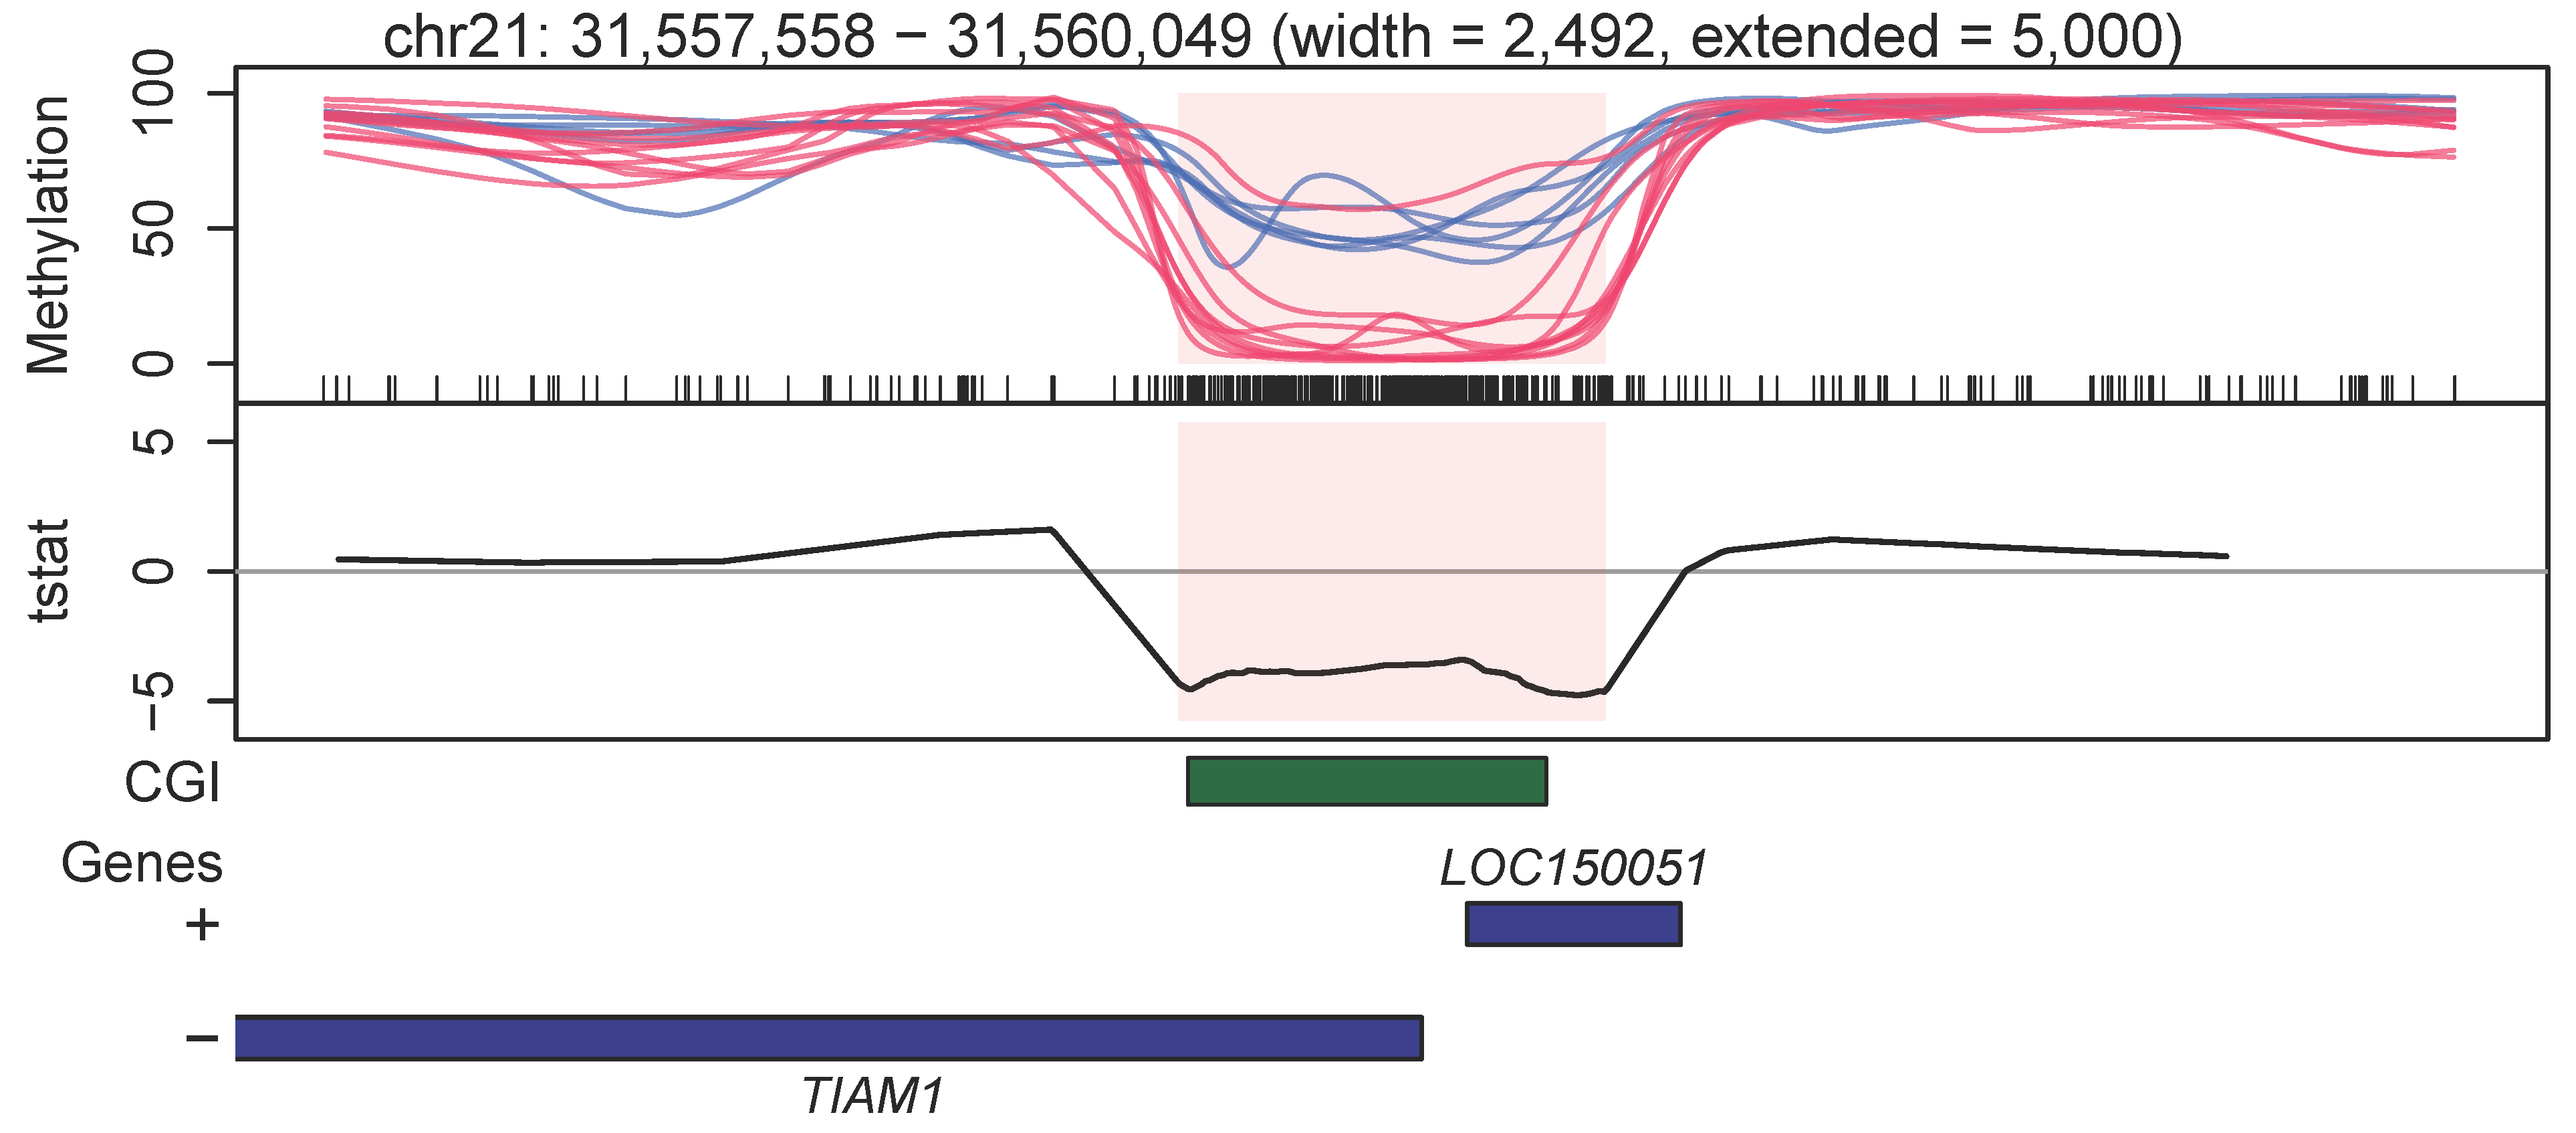

Write the R code that produced this figure.
#!/usr/bin/env Rscript

# Updated 5/31/17
# Authors: Keith Dunaway and Charles Mordaunt
# This code is to be used on cabernet.genomecenter.ucdavis.edu

cat("\n[DMRplot]\n\nPlot smoothed methylation in target regions from whole-genome bisulfite sequencing data\n\n")

#################################################
# Functions 
#################################################

# Functions ###
cat("\n[DMRplot] Loading functions\n\n")

# Prints help for an Option Parser object, more compact than print_help()
# Modified from optparse package
print_help_compact <- function (object) {
        cat("\n")
        cat(object@usage, fill = TRUE)
        cat("\n")
        cat(object@description, fill = TRUE)
        cat("\n")
        cat("Options:", sep = "\n")
        options_list <- object@options
        for (ii in seq_along(options_list)) {
                option <- options_list[[ii]]
                cat("\t")
                if (!is.na(option@short_flag)) {
                        cat(option@short_flag, ", ", sep = "")
                }
                if (!is.null(option@long_flag)) {
                        cat(option@long_flag, " = ", option@help, sep = "")
                }
                cat("\n")
        }
        cat("\n", object@epilogue, "\n", fill = TRUE)
        return(invisible(NULL))
}

# Function written by Dave Tang ###
# Downloaded from: https://github.com/davetang/bedr/blob/master/R/bed_to_granges.R

# Converts bed file to GRanges object
bed_to_granges <- function(file){
        df <- read.table(file, header=F, stringsAsFactors=F)
        if(length(df) > 6){
                df <- df[,-c(7:length(df))]
        }
        if(length(df)<3){
                stop("File has less than 3 columns")
        }
        header <- c('chr','start','end','id','score','strand')
        names(df) <- header[1:length(names(df))]
        if('strand' %in% colnames(df)){
                df$strand <- gsub(pattern="[^+-]+", replacement = '*', x = df$strand)
        }
        if(length(df)==3){
                gr <- with(df, GRanges(chr, IRanges(start, end)))
        } else if (length(df)==4){
                gr <- with(df, GRanges(chr, IRanges(start, end), id=id))
        } else if (length(df)==5){
                gr <- with(df, GRanges(chr, IRanges(start, end), id=id, score=score))
        } else if (length(df)==6){
                gr <- with(df, GRanges(chr, IRanges(start, end), id=id, score=score, strand=strand))
        }
        return(gr)
}

# Functions originally by Kasper Daniel Hansen, modified by Charles Mordaunt
plotGeneTrack2 <- function (gr, geneTrack, cex) 
{
        geneTrack_gr <- makeGRangesFromDataFrame(geneTrack)
        ol <- findOverlaps(geneTrack_gr, gr)
        genes <- geneTrack[queryHits(ol), ]
        plot(start(gr), rep(1, length(start(gr))), type = "n", xaxt = "n", yaxt = "n", bty = "n",   
             ylim = c(-1.5, 1.5), xlim = c(start(gr), end(gr)), xlab = "",          
             ylab = "", cex.lab = 4, lheight = 2, cex.axis = 1)
        mtext("Genes", side = 2, at = 1.25, las = 1, line = 1, cex = 0.8, adj = 0.75) 
        mtext("+", side = 2, at = 0.65, las = 1, line = 1, cex = 1, adj = 0)
        mtext("-", side = 2, at = -0.45, las = 1, line = 1, cex = 1, adj = 0)
        if (nrow(genes) > 0) {
                for (g in 1:nrow(genes)) {
                        geneind2 = which(geneTrack$gene_name == genes$gene_name[g])
                        geneind2 = min(geneind2)
                        direction = unique(geneTrack$strand[geneind2])
                        ES = geneTrack$start[geneind2]
                        EE = geneTrack$end[geneind2]
                        Exons = cbind(ES, EE)
                        if (direction == "+") {
                                apply(Exons, 1, function(x) polygon(c(x[1], x[2], x[2], x[1]), c(0.45, 0.45, 0.85, 0.85), col = "#000099"))
                                text((x = max(start(gr), min(ES)) + min(end(gr), max(EE)))/2, y = 1.2, labels = genes$gene_name[g], cex = cex, font = 3)
                        }
                        else {
                                apply(Exons, 1, function(x) polygon(c(x[1], x[2], x[2], x[1]), c(-0.25, -0.25, -0.65, -0.65), col = "#000099"))
                                text(x = (max(start(gr), min(ES)) + min(end(gr), max(EE)))/2, y = -1, labels = genes$gene_name[g], cex = cex, font = 3)
                        }
                }
        }
}

plotRegion2 <- function (BSseq, region = NULL, extend = 0, main = "", addRegions = NULL, 
          annoTrack = NULL, cex.anno = 1, geneTrack = NULL, cex.gene = 1.5, 
          col = NULL, lty = NULL, lwd = NULL, BSseqStat = NULL, stat = "tstat.corrected", 
          stat.col = "black", stat.lwd = 1, stat.lty = 1, stat.ylim = c(-8, 8), mainWithWidth = TRUE, regionCol = alpha("red", 0.1), 
          addTicks = TRUE, addPoints = FALSE, pointsMinCov = 5, highlightMain = FALSE) 
{
        opar <- par(mar = c(0, 4.1, 0, 0), oma = c(2, 1, 2, 2), mfrow = c(1,1))
        on.exit(par(opar))
        if (is.null(BSseqStat) && !is.null(annoTrack) && !is.null(geneTrack)){layout(matrix(1:3, ncol = 1), heights = c(2, 0.5, 2))}
        if (is.null(annoTrack) && !is.null(BSseqStat) && !is.null(geneTrack)){layout(matrix(1:3, ncol = 1), heights = c(2, 2, 2))}
        if (is.null(geneTrack) && !is.null(BSseqStat) && !is.null(annoTrack)){layout(matrix(1:3, ncol = 1), heights = c(2, 2, 0.5))}
        if (is.null(BSseqStat) && is.null(annoTrack) && !is.null(geneTrack)){layout(matrix(1:2, ncol = 1), heights = c(2, 2))}
        if (is.null(BSseqStat) && is.null(geneTrack) && !is.null(annoTrack)){layout(matrix(1:2, ncol = 1), heights = c(2, 0.5))}
        if (is.null(annoTrack) && is.null(geneTrack) && !is.null(BSseqStat)){layout(matrix(1:2, ncol = 1), heights = c(2, 2))}
        if (is.null(annoTrack) && is.null(geneTrack) && is.null(BSseqStat)){layout(matrix(1:1, ncol = 1), heights = c(2))}
        else {layout(matrix(1:4, ncol = 1), heights = c(2, 2, 0.5, 2))}
        .plotSmoothData2(BSseq = BSseq, region = region, extend = extend, 
                        addRegions = addRegions, col = col, lty = lty, lwd = lwd, 
                        regionCol = regionCol, addTicks = addTicks, addPoints = addPoints, 
                        pointsMinCov = pointsMinCov, highlightMain = highlightMain)
        gr <- bsseq:::.bsGetGr(BSseq, region, extend)
        if (!is.null(BSseqStat)) {
                if (is(BSseqStat, "BSseqTstat")) {
                        stat.values <- as.array(getStats(BSseqStat)[, "tstat.corrected"])
                        stat.values <- as.array(stat.values)
                        stat.type <- "tstat"
                }
                if (is(BSseqStat, "BSseqStat")) {
                        stat.type <- getStats(BSseqStat, what = "stat.type")
                        if (stat.type == "tstat") {
                                stat.values <- getStats(BSseqStat, what = "stat")
                                stat.values <- as.array(stat.values)
                        }
                        if (stat.type == "fstat") {
                                stat.values <- sqrt(getStats(BSseqStat, what = "stat"))
                                stat.values <- as.array(stat.values)
                        }
                }
                plot(start(gr), 0.5, type = "n", xaxt = "n", yaxt = "n", 
                     ylim = stat.ylim, xlim = c(start(gr), end(gr)), xlab = "", 
                     ylab = stat.type, cex.lab = 1.3)
                axis(side = 2, at = c(-5, 0, 5), cex.axis = 1.2)
                abline(h = 0, col = "grey60")
                bsseq:::.bsPlotLines(start(BSseqStat), stat.values, lty = stat.lty, 
                             col = stat.col, lwd = stat.lwd, plotRange = c(start(gr), end(gr)))
                bsseq:::.bsHighlightRegions(regions = addRegions, gr = gr, ylim = c(-5.75, 5.75), regionCol = regionCol, highlightMain = highlightMain)
        }
        if (!is.null(annoTrack)) 
                plotAnnoTrack2(gr, annoTrack, cex.anno)
        if (!is.null(geneTrack)) 
                plotGeneTrack2(gr, geneTrack, cex.gene)
        if (!is.null(main)) {
                main <- bsseq:::.bsPlotTitle(gr = region, extend = extend, main = main, mainWithWidth = mainWithWidth)
                mtext(side = 3, text = main, outer = TRUE, cex = 0.9, padj = 0)
        }
        return(invisible(NULL))
}

plotManyRegions2 <- function (BSseq, regions = NULL, extend = 0, main = "", addRegions = NULL, 
          annoTrack = NULL, cex.anno = 1, geneTrack = NULL, cex.gene = 1.5, 
          col = NULL, lty = NULL, lwd = NULL, BSseqStat = NULL, stat = "tstat.corrected", 
          stat.col = "black", stat.lwd = 1, stat.lty = 1, stat.ylim = c(-8, 8), mainWithWidth = TRUE, regionCol = alpha("red", 0.1), 
          addTicks = TRUE, addPoints = FALSE, pointsMinCov = 5, highlightMain = FALSE, verbose = TRUE) 
{
        cat("[plotManyRegions] preprocessing ...")
        if (!is.null(regions)) {
                if (is(regions, "data.frame")) 
                        gr <- data.frame2GRanges(regions, keepColumns = FALSE)
                else gr <- regions
                if (!is(gr, "GRanges")) 
                        stop("'regions' needs to be either a 'data.frame' (with a single row) or a 'GRanges' (with a single element)")
        }
        else {
                gr <- granges(BSseq)
        }
        gr <- resize(gr, width = 2 * extend + width(gr), fix = "center")
        BSseq <- subsetByOverlaps(BSseq, gr)
        if (length(start(BSseq)) == 0) 
                stop("No overlap between BSseq data and regions")
        if (!is.null(main) && length(main) != length(gr)) 
                main <- rep(main, length = length(gr))
        cat("done\n")
        for (ii in seq(along = gr)) {
                if (verbose) 
                        cat(sprintf("[plotManyRegions]   plotting region %d (out of %d)\n", 
                                    ii, nrow(regions)))
                plotRegion2(BSseq = BSseq, region = regions[ii, ], extend = extend, 
                           col = col, lty = lty, lwd = lwd, main = main[ii], 
                           BSseqStat = BSseqStat, stat = stat, stat.col = stat.col, 
                           stat.lwd = stat.lwd, stat.lty = stat.lty, stat.ylim = stat.ylim, 
                           addRegions = addRegions, regionCol = regionCol, mainWithWidth = mainWithWidth, 
                           annoTrack = annoTrack, cex.anno = cex.anno, geneTrack = geneTrack, 
                           cex.gene = cex.gene, addTicks = addTicks, addPoints = addPoints, 
                           pointsMinCov = pointsMinCov, highlightMain = highlightMain)
        }
}

.plotSmoothData2 <- function (BSseq, region, extend, addRegions, col, lty, lwd, regionCol, 
          addTicks, addPoints, pointsMinCov, highlightMain) 
{
        gr <- bsseq:::.bsGetGr(BSseq, region, extend)
        BSseq <- subsetByOverlaps(BSseq, gr)
        sampleNames <- sampleNames(BSseq)
        names(sampleNames) <- sampleNames
        positions <- start(BSseq)
        smoothPs <- getMeth(BSseq, type = "smooth")
        rawPs <- getMeth(BSseq, type = "raw")
        coverage <- getCoverage(BSseq)
        if (addPoints) {
                rawPs <- as.array(rawPs)
                coverage <- as.array(coverage)
        }
        smoothPs <- as.array(smoothPs)
        ymin <- if(floor(min(smoothPs)*10)/10 < 0){0} else {floor(min(smoothPs)*10)/10}
        ymax <- if(ceiling(max(smoothPs)*10)/10 > 1){1} else {ceiling(max(smoothPs)*10)/10}
        ymid <- round(mean(c(ymin, ymax)), 2)
        colEtc <- bsseq:::.bsGetCol(object = BSseq, col = col, lty = lty, lwd = lwd)
        plot(positions[1], 0.5, type = "n", xaxt = "n", yaxt = "n", 
             ylim = c(ymin-(ymax-ymin)*0.1, ymax+(ymax-ymin)*0.05), xlim = c(start(gr), end(gr)), xlab = "", 
             ylab = "Methylation", cex.lab = 1.3)
        axis(side = 2, at = c(ymin, ymid, ymax), cex.axis = 1.2, labels = c(ymin*100, ymid*100, ymax*100))
        if (addTicks) 
                rug(positions, ticksize = 0.08)
        bsseq:::.bsHighlightRegions(regions = addRegions, gr = gr, ylim = c(0, 1), regionCol = regionCol, highlightMain = highlightMain)
        if (addPoints) {
                sapply(1:ncol(BSseq), function(sampIdx) {
                        abline(v = positions[rawPs[, sampIdx] > 0.1], col = "grey80", lty = 1)
                })
        }
        sapply(1:ncol(BSseq), function(sampIdx) {  #Add alpha to col
                bsseq:::.bsPlotLines(positions, smoothPs[, sampIdx], col = alpha(colEtc$col[sampIdx], 0.7), 
                             lty = colEtc$lty[sampIdx], lwd = colEtc$lwd[sampIdx], 
                             plotRange = c(start(gr), end(gr)))
        })
        if (addPoints) {
                sapply(1:ncol(BSseq), function(sampIdx) {
                        bsseq:::.bsPlotPoints(positions, rawPs[, sampIdx], coverage[, sampIdx], col = colEtc$col[sampIdx], pointsMinCov = pointsMinCov)
                })
        }
}

plotAnnoTrack2 <- function (gr, annoTrack, cex) # make thicker, add border
{
        if (!all(sapply(annoTrack, function(xx) is(xx, "GRanges")))) 
                stop("all elements in 'annoTrack' needs to be 'GRanges'")
        plot(start(gr), 1, type = "n", xaxt = "n", yaxt = "n", bty = "n", 
             ylim = c(0.5, length(annoTrack) + 0.5), xlim = c(start(gr), end(gr)), xlab = "", ylab = "")
        lapply(seq(along = annoTrack), function(ii) {
                jj <- length(annoTrack) + 1 - ii
                ir <- subsetByOverlaps(annoTrack[[ii]], gr)
                if (length(ir) > 0) 
                        rect(start(ir) - 0.5, jj - 0.3, end(ir), jj + 0.3, col = "#006600", lwd = 0.8)
                mtext(names(annoTrack)[ii], side = 2, at = jj, las = 1, line = 1, cex = cex, adj = 0.6)
        })
}
#################################################
# Global Variables
#################################################

# Get arguments from bash script
library(optparse)
cat("[DMRplot] Getting arguments from bash script\n\n")
option_list <- list(
        make_option(opt_str = c("--chrNum"), type = "integer", default = NULL, help = "chromosome number [required]"),
        make_option(opt_str = c("--setwd"), type = "character", default = NULL, help = "working directory [required]"),
        make_option(opt_str = c("--regions"), type = "character", default = NULL, help = "bed file of regions to plot, no header [required]"),
        make_option(opt_str = c("--numCtrl"), type = "integer", default = NULL, help = "total number of control samples [required]"),
        make_option(opt_str = c("--numExp"), type = "integer", default = NULL, help = "total number of experimental samples [required]"),
        make_option(opt_str = c("--genome"), type = "character", default = NULL, help = "genome assembly (hg38, hg19, mm10, rn6, rheMac8) [required]"),
        make_option(opt_str = c("--outprefix"), type = "character", default = NULL, help = "title used in all output files [required]"),
        make_option(opt_str = c("--pctMinCtrl"), type = "double", default = 0.9, help = "minimum percent of control samples with 1 read at CpG [default = 0.9]"),
        make_option(opt_str = c("--pctMinExp"), type = "double", default = 0.9, help = "minimum percent of experimental samples with 1 read at CpG [default = 0.9]"),
        make_option(opt_str = c("--mc.cores"), type = "integer", default = 1, help = "cores to use, same as SBATCH -n [default = 1]"),
        make_option(opt_str = c("--estimate.var"), type = "character", default = "same", help = "method to estimate variance for t-test (same, paired, group2) [default = same]"),
        make_option(opt_str = c("--meanDiff_cutoff"), type = "double", default = 0.05, help = "minimum difference between group means for DMRs [default = 0.05]"),
        make_option(opt_str = c("--maxGap"), type = "integer", default = 300, help = "maximum distance between all consecutive CpGs in a DMR [default = 300]"),
        make_option(opt_str = c("--invdensity_cutoff"), type = "integer", default = 300, help = "maximum average distance between consecutive CpGs in a DMR [default = 300]"),
        make_option(opt_str = c("--colorCtrl"), type = "character", default = "3366CC", help = "color for control samples in plots [default = 3366CC]"),
        make_option(opt_str = c("--colorExp"), type = "character", default = "FF3366", help = "color for experimental samples in plots [default = FF3366]"),
        make_option(opt_str = c("--help"), type = "logical", default = FALSE, action = "store_true", help = "Show this help message and exit [default = FALSE]")
)
opt_obj <- OptionParser(option_list = option_list, epilogue = "Add DSS_file prefixes after all other arguments, with all control samples first (DSS_files/CTRL01_)", add_help_option = FALSE)
opt <- parse_args(object = opt_obj, positional_arguments = c(0, Inf), print_help_and_exit = FALSE)
          
# Test for required arguments
if(opt$options$help){print_help_compact(opt_obj); stop("", call.=FALSE)}
if(is.null(opt$options$chrNum)){print_help_compact(opt_obj); stop("chrNum must be supplied", call.=FALSE)}
if(is.null(opt$options$setwd)){print_help_compact(opt_obj); stop("setwd must be supplied", call.=FALSE)}
if(is.null(opt$options$regions)){print_help_compact(opt_obj); stop("regions must be supplied", call.=FALSE)}
if(is.null(opt$options$numCtrl)){print_help_compact(opt_obj); stop("numCtrl must be supplied", call.=FALSE)}
if(is.null(opt$options$numExp)){print_help_compact(opt_obj); stop("numExp must be supplied", call.=FALSE)}
if(is.null(opt$options$genome)){print_help_compact(opt_obj); stop("genome must be supplied", call.=FALSE)}
if(is.null(opt$options$outprefix)){print_help_compact(opt_obj); stop("outprefix must be supplied", call.=FALSE)}
if(length(opt$args) < 1){print_help_compact(opt_obj); stop("At least 1 DSS file must be supplied", call.=FALSE)}
cat("\n", str(opt))   

# Assign arguments to global variables
chrNum <- as.numeric(opt$options$chrNum)
setwd(as.character(opt$options$setwd))
regions <- read.delim(file = as.character(opt$options$regions), header = TRUE, sep = "\t")
numCtrl <- as.numeric(opt$options$numCtrl)                  
numExp <- as.numeric(opt$options$numExp) 
genome <- as.character(opt$options$genome)
outprefix <- as.character(opt$options$outprefix)
numMinCtrl <- ceiling(as.numeric(opt$options$pctMinCtrl)*numCtrl)               
numMinExp <- ceiling(as.numeric(opt$options$pctMinExp)*numExp)
mc.cores <- as.numeric(opt$options$mc.cores)                 
estimate.var <- as.character(opt$options$estimate.var)           
meanDiff_cutoff <- as.numeric(opt$options$meanDiff_cutoff)         
maxGap <- as.numeric(opt$options$maxGap)                  
invdensity_cutoff <- as.numeric(opt$options$invdensity_cutoff)       
colorCtrl <- as.character(opt$options$colorCtrl)             
colorCtrl <- paste("#", colorCtrl, sep="")
colorExp <- as.character(opt$options$colorExp)              
colorExp <- paste("#", colorExp, sep="")
DSSprefix <- opt$args   

################################################
# Packages
################################################
cat("[DMRplot] Loading packages\n")
cat("\nlibrary(BiocGenerics)\n"); library(BiocGenerics, logical.return = TRUE, quietly = TRUE)
cat("\nlibrary(Biobase)\n"); library(Biobase, logical.return = TRUE, quietly = TRUE)
cat("\nlibrary(S4Vectors)\n"); library(S4Vectors, logical.return = TRUE, quietly = TRUE)
cat("\nlibrary(matrixStats)\n"); library(matrixStats, logical.return = TRUE, quietly = TRUE)
cat("\nlibrary(DelayedArray)\n"); library(DelayedArray, logical.return = TRUE, quietly = TRUE)
cat("\nlibrary(bsseq)\n"); library(bsseq, logical.return = TRUE, quietly = TRUE)
cat("\nlibrary(DSS)\n"); library(DSS, logical.return = TRUE, quietly = TRUE)
cat("\nlibrary(permute)\n"); library(permute, logical.return = TRUE, quietly = TRUE)
cat("\nlibrary(GenomicRanges)\n"); library(GenomicRanges, logical.return = TRUE, quietly = TRUE)
cat("\nlibrary(scales)\n"); library(scales, logical.return = TRUE, quietly = TRUE)

#################################################
# DMRfinder Pipeline
#################################################

#Set up variables
CTRLgroup <- paste("C",1:numCtrl,sep="")
EXPgroup <- paste("E",1:numExp,sep="")

# Load Genes and CGIs
cat("\n[DMRplot] Loading genes and CpG islands\n")
if(genome == "hg38"){
        CGI_bedfile <- "/share/lasallelab/genomes/hg38/GTF/hg38_genome_CGI.bed"
        Genes_bedfile <- "/share/lasallelab/genomes/hg38/GTF/hg38_RefSeq_Genes.bed"
        #GenesPlus_bedfile <- "/share/lasallelab/genomes/hg38/GTF/hg38_RefSeq_Genes_Plus.bed"
        #GenesMinus_bedfile <- "/share/lasallelab/genomes/hg38/GTF/hg38_RefSeq_Genes_Minus.bed"
} else if(genome == "hg19"){
        CGI_bedfile <- "/share/lasallelab/genomes/hg19/GTF/hg19_genome_CGI.bed"
        GenesPlus_bedfile <- "/share/lasallelab/genomes/hg19/GTF/hg19_RefSeq_Genes_Plus.bed"
        GenesMinus_bedfile <- "/share/lasallelab/genomes/hg19/GTF/hg19_RefSeq_Genes_Minus.bed"
} else if(genome == "mm10"){
        CGI_bedfile <- "/share/lasallelab/genomes/mm10/GTF/mm10_genome_CGI.bed"
        GenesPlus_bedfile <- "/share/lasallelab/genomes/mm10/GTF/mm10_RefSeq_Genes_Plus.bed"
        GenesMinus_bedfile <- "/share/lasallelab/genomes/mm10/GTF/mm10_RefSeq_Genes_Minus.bed"
} else if(genome == "rn6"){
        CGI_bedfile <- "/share/lasallelab/genomes/rn6/GTF/rn6_genome_CGI.bed"
        GenesPlus_bedfile <- "/share/lasallelab/genomes/rn6/GTF/rn6_RefSeq_Genes_Plus.bed"
        GenesMinus_bedfile <- "/share/lasallelab/genomes/rn6/GTF/rn6_RefSeq_Genes_Minus.bed"         
} else if(genome == "rheMac8"){
        CGI_bedfile <- "/share/lasallelab/genomes/rheMac8/GTF/rheMac8_genome_CGI.bed"                   
        GenesPlus_bedfile <- "/share/lasallelab/genomes/rheMac8/GTF/rheMac8_RefSeq_Genes_Plus.bed"
        GenesMinus_bedfile <- "/share/lasallelab/genomes/rheMac8/GTF/rheMac8_RefSeq_Genes_Minus.bed"         
} else{cat(paste("Warning! Gene locations unknown because genome is defined as ",genome,"\n"))}

genome_CpG_islands <- bed_to_granges(CGI_bedfile)
#genome_genes_plus <- bed_to_granges(GenesPlus_bedfile)
#genome_genes_minus <- bed_to_granges(GenesMinus_bedfile)
genome_list <- list(genome_CpG_islands) #, genome_genes_plus, genome_genes_minus)
names(genome_list) <- c("CGI") #, "+", "-")

genome_genes <- read.delim(Genes_bedfile, header=FALSE)
colnames(genome_genes) <- c("chr", "start", "end", "gene_name", "space", "strand")
genome_genes$strand <- as.character(genome_genes$strand)
genome_genes$gene_name <- as.character(genome_genes$gene_name)

# Load chromosome data
if(genome == "hg38" | genome == "hg19"){chroms = paste("chr",1:22,sep=""); chroms = c(chroms,"chrX","chrY", "chrM")
}else if(genome == "mm10"){chroms = paste("chr",1:19,sep="");chroms = c(chroms,"chrX","chrY", "chrM")  
}else if(genome == "rn6"){chroms = paste("chr",1:20,sep="");chroms = c(chroms,"chrX","chrY", "chrM")
}else if(genome == "rheMac8"){chroms = paste("chr",1:20,sep="");chroms = c(chroms,"chrX","chrY", "chrM")
}else{cat(paste("Warning! Chromosome names unknown because genome is defined as ",genome,"\n"))}

chrom = chroms[chrNum]
cat("\n[DMRplot] Loading", chrom, "DSS files\n")

DSSlist = list(read.table(paste(DSSprefix[1],chrom,".DSS.txt",sep=""), header=TRUE))
for(i in 2:length(DSSprefix))
        DSSlist = c(DSSlist,list(read.table(paste(DSSprefix[i],chrom,".DSS.txt",sep=""), header=TRUE)))
DSSlist = lapply(DSSlist, subset, pos > min(regions$start)-50000 & pos < max(regions$end) + 50000) #Filters DSS files to near region of interest

# Make BSobject and smooth
cat("\n[DMRplot] Making BSobject and smoothing\n")
BSobj <- makeBSseqData(DSSlist,c(CTRLgroup,EXPgroup))
rm(DSSlist)
BSobj_smoothed <- BSmooth(BSseq = BSobj, mc.cores = mc.cores, maxGap = 10^8, parallelBy = "sample", ns = 70, 
                         h = 1000, mc.preschedule = FALSE, keep.se = FALSE, verbose = TRUE)    
cat("\n[DMRplot] Completed smoothing\n")

pData <- pData(BSobj_smoothed)
pData$type <- as.character(c(rep(c("Ctrl"), numCtrl), rep(c("Exp") ,numExp)))
pData$col <- c(rep(c(colorCtrl), numCtrl), rep(c(colorExp), numExp))
pData(BSobj_smoothed) <- pData

# Subset BSobject by coverage
cat("\n[DMRplot] Subsetting BSobject by coverage\n")
BSobj_cov <- getCoverage(BSobj_smoothed)
keep_loci <- which(rowSums(BSobj_cov[, BSobj_smoothed$type == "Ctrl"] >= 1) >= numMinCtrl & rowSums(BSobj_cov[, BSobj_smoothed$type == "Exp"] >= 1) >= numMinExp)
BSobj_keep <- BSobj_smoothed[keep_loci,]

# Perform t-tests
cat("\n[DMRplot] Performing t-tests by CpG\n")
BSobj_tstat <- BSmooth.tstat(BSobj_keep, group1 = EXPgroup, group2 = CTRLgroup, estimate.var = estimate.var, 
                                     local.correct = TRUE, qSd = 0.75, k = 101, maxGap = 10^8, mc.cores = mc.cores, verbose = TRUE)    

# Find DMRs
cat("\n[DMRplot] Identifying DMRs\n")
cutoff <- qt(1-0.05/2, numCtrl+numExp-2)
all_DMRs <- dmrFinder(BSobj_tstat, cutoff = c(-cutoff, cutoff), maxGap = maxGap, verbose = FALSE)
if(length(all_DMRs[,1]) > 0){
        all_DMRs$end <- all_DMRs$end + 1 #Add one base to end to include last CpG
        silver_DMRs <- subset(all_DMRs, n >=3 & abs(meanDiff) > meanDiff_cutoff & invdensity <= invdensity_cutoff)
        cat("\n[DMRplot] Found", length(silver_DMRs[,1]), "silver DMRs\n")
}else{cat("Warning, no DMRs found in ", chrom ,"\n")}

# Print output files for silver DMRs
cat("\n[DMRplot] Printing region plots\n")
dmrfilename = paste(outprefix, chrom, "region_plots.pdf", sep = "_")
pdf(file = dmrfilename, width = 6.7, height = 3.25)  #Opens file for figures
plotManyRegions2(BSseq = BSobj_smoothed, regions = regions, extend = 0, addRegions = silver_DMRs,
                lwd = rep(1.1, numCtrl+numExp), verbose = FALSE, BSseqStat = BSobj_tstat, stat.lwd = 1.3,
                stat.ylim = c(-6,6), geneTrack = genome_genes, cex.gene = 1.1, annoTrack = genome_list, cex.anno = 0.8)
dev.off()

cat("\n[DMRplot] Finished!\n\n")


